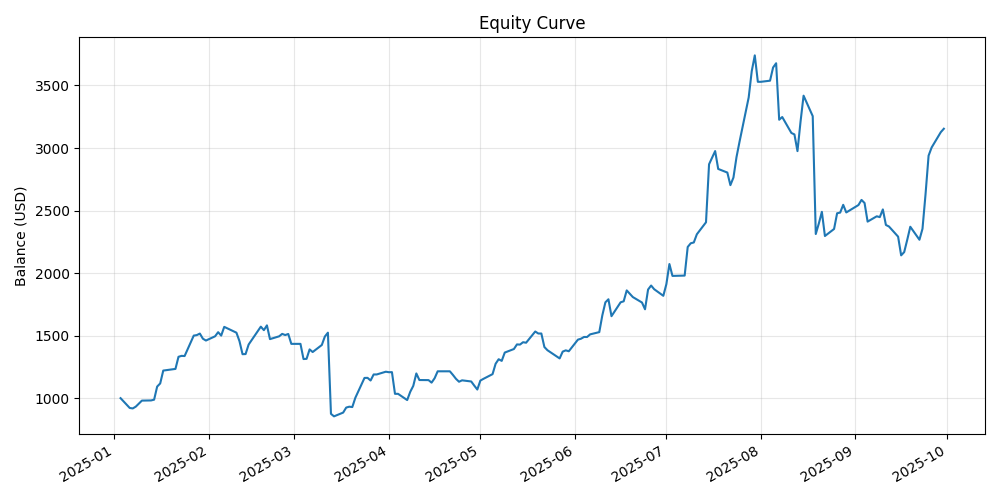

The file beside this chart, header and first rows:
, equity
2025-01-03, 1000
2025-01-06, 921.8
2025-01-07, 918
2025-01-08, 932.5
2025-01-10, 980.5
2025-01-13, 981.9
2025-01-14, 988
2025-01-15, 1093
2025-01-16, 1118
2025-01-17, 1221
2025-01-21, 1234
2025-01-22, 1331
2025-01-23, 1338
2025-01-24, 1337
2025-01-27, 1500
2025-01-28, 1504
2025-01-29, 1517
2025-01-30, 1475
2025-01-31, 1461
2025-02-03, 1495
2025-02-04, 1528
2025-02-05, 1500
2025-02-06, 1570
2025-02-07, 1558
2025-02-10, 1524
2025-02-11, 1455
2025-02-12, 1352
2025-02-13, 1353
2025-02-14, 1429
2025-02-18, 1572
2025-02-19, 1544
2025-02-20, 1582
2025-02-21, 1472
2025-02-24, 1494
2025-02-25, 1514
2025-02-26, 1505
2025-02-27, 1513
2025-02-28, 1434
2025-03-03, 1434
2025-03-04, 1313
2025-03-05, 1314
2025-03-06, 1390
2025-03-07, 1369
2025-03-10, 1425
2025-03-11, 1493
2025-03-12, 1524
2025-03-13, 874.7
2025-03-14, 854.6
2025-03-17, 884.7
2025-03-18, 924.9
2025-03-19, 931.8
2025-03-20, 929
2025-03-21, 1003
2025-03-24, 1162
2025-03-25, 1162
2025-03-26, 1141
2025-03-27, 1190
2025-03-28, 1190
2025-03-31, 1212
2025-04-01, 1207
... 125 more rows
